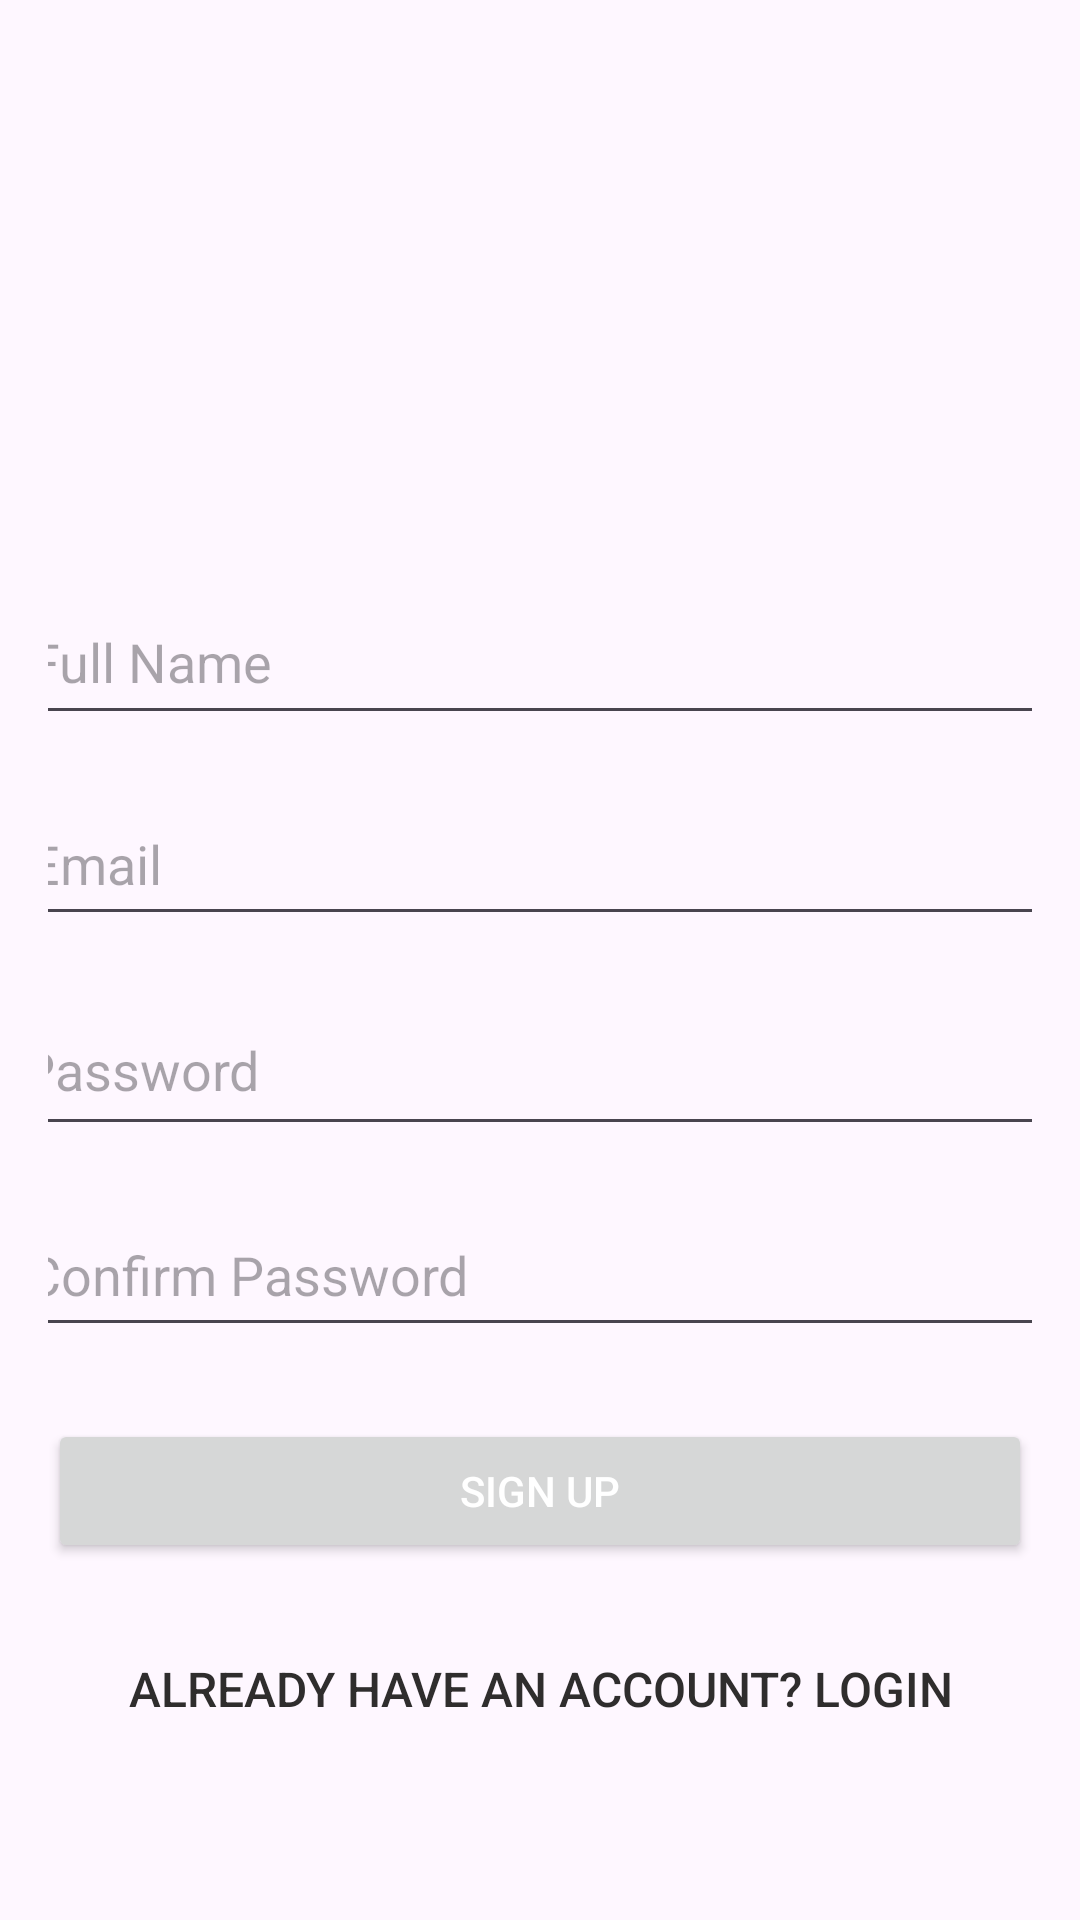

This screen was rendered from an Android layout file. Write that file and the resources it references.
<!-- AndroidManifest.xml: application theme Theme.MuBlog -->
<!-- res/layout/activity_signup.xml -->
<?xml version="1.0" encoding="utf-8"?>
<LinearLayout xmlns:android="http://schemas.android.com/apk/res/android"
    android:layout_width="match_parent"
    android:layout_height="match_parent"
    android:orientation="vertical"
    android:padding="16dp"
    android:gravity="center">

    

    

    <ImageView
        android:layout_width="287dp"
        android:layout_height="118dp"
        android:layout_marginBottom="24dp"
        android:src="@drawable/login" />

    <EditText
        android:id="@+id/etName"
        android:layout_width="380dp"
        android:layout_height="52dp"
        android:layout_marginBottom="16dp"
        android:hint="Full Name"
        android:layout_marginLeft="16dp"
        android:inputType="textPersonName" />

    
    <EditText
        android:id="@+id/etEmail"
        android:layout_width="381dp"
        android:layout_height="51dp"
        android:layout_marginBottom="16dp"
        android:hint="Email"
        android:layout_marginLeft="16dp"
        android:inputType="textEmailAddress" />

    
    <EditText
        android:id="@+id/etPassword"
        android:layout_width="386dp"
        android:layout_height="54dp"
        android:layout_marginBottom="16dp"
        android:hint="Password"
        android:layout_marginLeft="16dp"
        android:inputType="textPassword" />

    
    <EditText
        android:id="@+id/etConfirmPassword"
        android:layout_width="383dp"
        android:layout_height="51dp"
        android:layout_marginBottom="24dp"
        android:hint="Confirm Password"
        android:layout_marginLeft="16dp"
        android:inputType="textPassword" />

    
    <Button
        android:id="@+id/btnSignup"
        android:layout_width="match_parent"
        android:layout_height="wrap_content"
        android:text="Sign Up"

        android:textColor="@android:color/white"/>

    
    <Button
        android:id="@+id/btnLogin"
        android:layout_width="346dp"
        android:layout_height="52dp"
        android:layout_marginTop="16dp"
        android:background="@android:color/transparent"
        android:clickable="true"

        android:focusable="true"
        android:gravity="center"
        android:text="Already have an account? Login"
        android:textColor="#2F2D2D"
        android:textSize="16sp" />

</LinearLayout>
<!-- resources referenced by this layout -->
<resources>
  <style name="Theme.MuBlog" parent="Base.Theme.MuBlog" />
  <style name="Base.Theme.MuBlog" parent="Theme.Material3.DayNight.NoActionBar">
          
          
      </style>
</resources>
